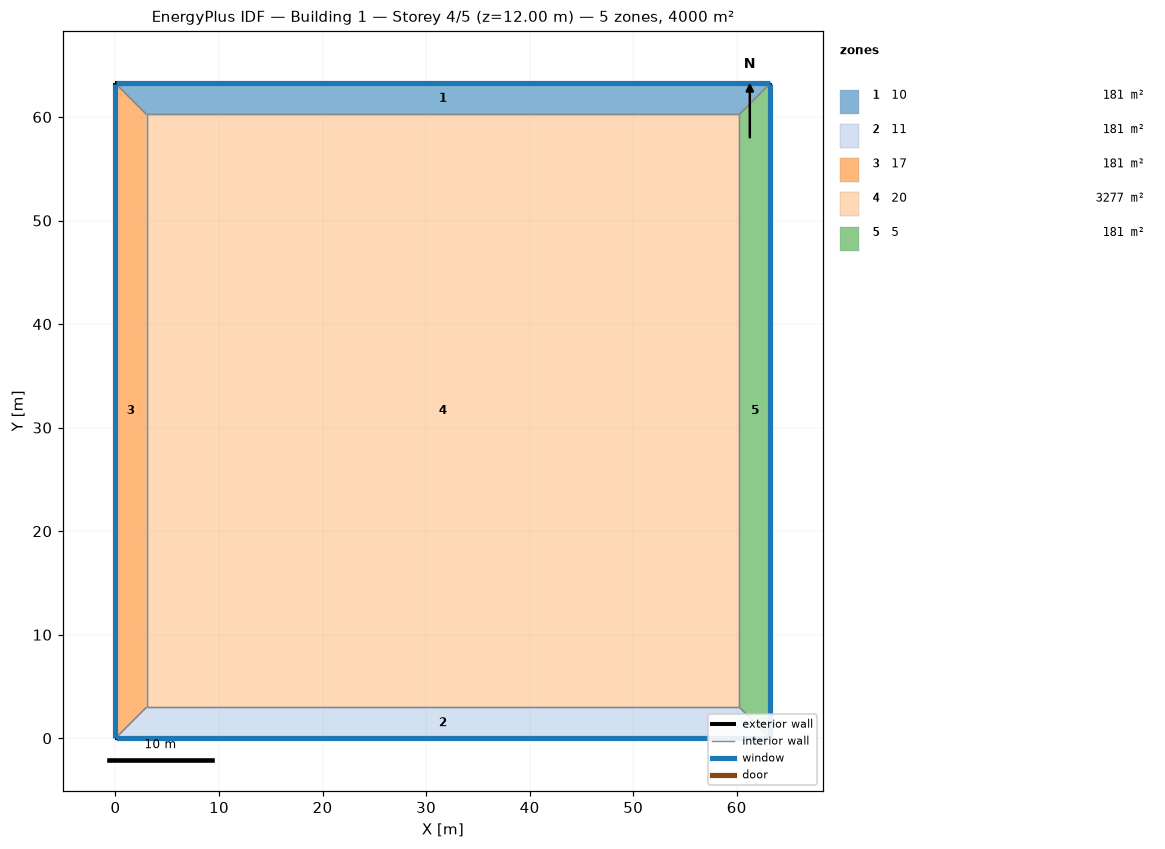
=== STOREY PLAN SPEC (per zone: floor XY polygon, exterior-wall plan segments, windows/doors) ===
zone 1: 10  (180.7 m²)
  floor: (0.00, 63.25) (63.25, 63.25) (60.25, 60.25) (3.00, 60.25)
  exterior wall: (63.25, 63.25) – (0.00, 63.25)  [63.2 m]
    window: (63.22, 63.25) – (0.03, 63.25)  [25.3 m²]
  interior walls: 3
zone 2: 11  (180.7 m²)
  floor: (63.25, 0.00) (0.00, 0.00) (3.00, 3.00) (60.25, 3.00)
  exterior wall: (0.00, 0.00) – (63.25, 0.00)  [63.2 m]
    window: (0.03, 0.00) – (63.22, 0.00)  [25.3 m²]
  interior walls: 3
zone 3: 17  (180.7 m²)
  floor: (0.00, 0.00) (0.00, 63.25) (3.00, 60.25) (3.00, 3.00)
  exterior wall: (0.00, 63.25) – (0.00, 0.00)  [63.2 m]
    window: (0.00, 63.22) – (0.00, 0.03)  [25.3 m²]
  interior walls: 3
zone 4: 20  (3277.1 m²)
  floor: (3.00, 3.00) (3.00, 60.25) (60.25, 60.25) (60.25, 3.00)
  interior walls: 4
zone 5: 5  (180.7 m²)
  floor: (63.25, 63.25) (63.25, 0.00) (60.25, 3.00) (60.25, 60.25)
  exterior wall: (63.25, 0.00) – (63.25, 63.25)  [63.2 m]
    window: (63.25, 0.03) – (63.25, 63.22)  [25.3 m²]
  interior walls: 3

=== DERIVED (storey summary) ===
Building: Building 1
Storey: 4 of 5  (floor level z = 12.00 m)
Storey gross floor area: 4000.0 m²
Zones on this storey: 5
  - 10: floor 180.7 m²; exterior wall 63.2 m (253.0 m²); 1 window(s) 25.3 m²; WWR 10.0%
  - 11: floor 180.7 m²; exterior wall 63.2 m (253.0 m²); 1 window(s) 25.3 m²; WWR 10.0%
  - 17: floor 180.7 m²; exterior wall 63.2 m (253.0 m²); 1 window(s) 25.3 m²; WWR 10.0%
  - 20: floor 3277.1 m²
  - 5: floor 180.7 m²; exterior wall 63.2 m (253.0 m²); 1 window(s) 25.3 m²; WWR 10.0%
Zone adjacency (shared interzone walls):
  - 10 ↔ 17
  - 10 ↔ 20
  - 10 ↔ 5
  - 11 ↔ 17
  - 11 ↔ 20
  - 11 ↔ 5
  - 17 ↔ 20
  - 20 ↔ 5